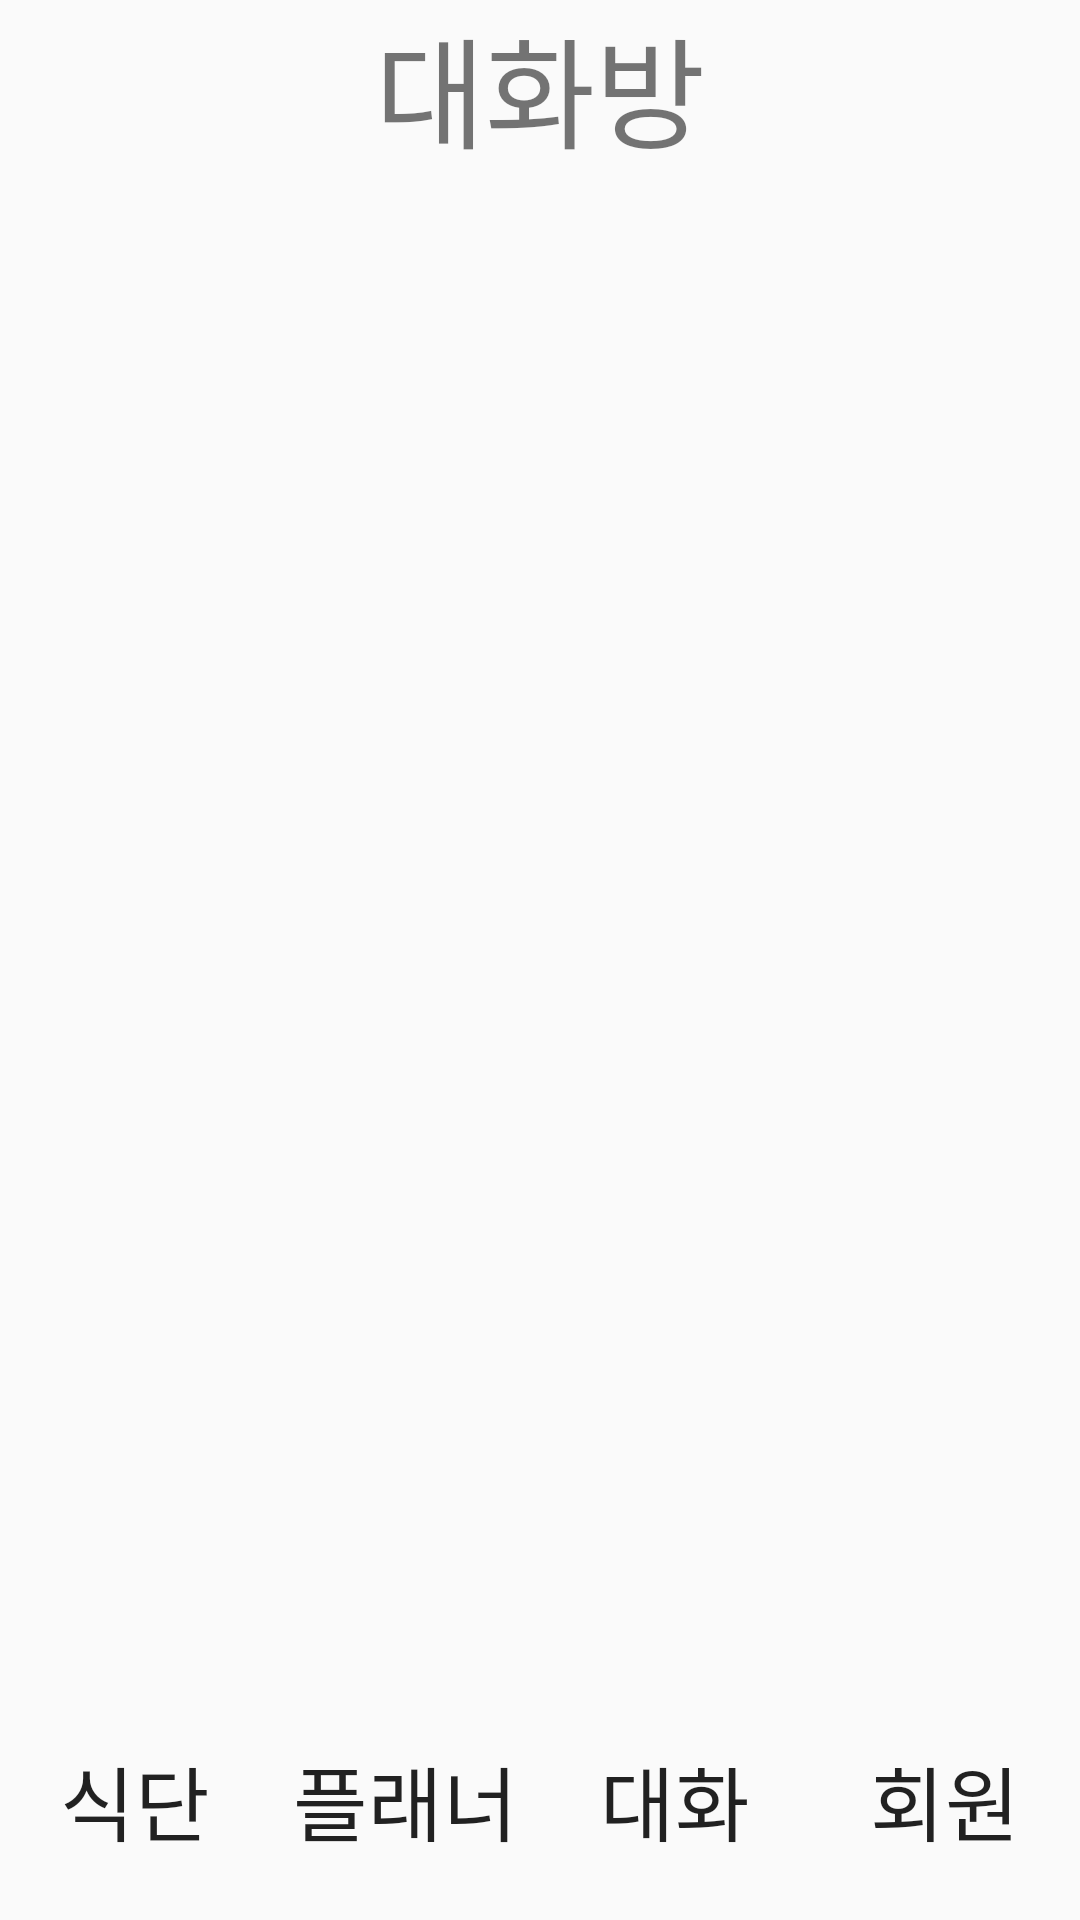

The Android layout XML behind this screen, and the referenced resources:
<!-- AndroidManifest.xml: application theme AppTheme -->
<!-- res/layout/activity_chat.xml -->
<?xml version="1.0" encoding="utf-8"?>
<androidx.constraintlayout.widget.ConstraintLayout xmlns:android="http://schemas.android.com/apk/res/android"
    xmlns:app="http://schemas.android.com/apk/res-auto"
    xmlns:tools="http://schemas.android.com/tools"
    android:layout_width="match_parent"
    android:layout_height="match_parent"
    tools:context=".ChatActivity">

    <TextView
        android:id="@+id/text_title"
        android:layout_width="match_parent"
        android:layout_height="50dp"
        android:gravity="center_horizontal"
        android:text="대화방"
        android:textSize="40sp"
        app:layout_constraintBottom_toTopOf="@id/Frame_layout"
        app:layout_constraintEnd_toEndOf="parent"
        app:layout_constraintHorizontal_bias="0.0"
        app:layout_constraintStart_toStartOf="parent"
        app:layout_constraintTop_toTopOf="parent"
        app:layout_constraintVertical_chainStyle="spread_inside" />

    <androidx.constraintlayout.widget.ConstraintLayout
        android:id="@+id/Frame_layout"
        android:layout_width="match_parent"
        android:layout_height="0dp"
        app:layout_constraintBottom_toTopOf="@+id/List_name_chat"
        app:layout_constraintHorizontal_bias="0.0"
        app:layout_constraintLeft_toLeftOf="parent"
        app:layout_constraintRight_toRightOf="parent"
        app:layout_constraintTop_toBottomOf="@+id/text_title"
        app:layout_constraintVertical_bias="0.442" />

    <LinearLayout
        android:id="@+id/List_name_chat"
        android:layout_width="match_parent"
        android:layout_height="80dp"
        android:orientation="horizontal"
        app:layout_constraintBottom_toBottomOf="parent"
        app:layout_constraintLeft_toLeftOf="parent"
        app:layout_constraintRight_toRightOf="parent"
        app:layout_constraintTop_toBottomOf="@id/Frame_layout">

        <Button
            android:id="@+id/BottomList_Diet_c"
            android:layout_width="wrap_content"
            android:layout_height="match_parent"
            android:layout_weight="1"
            android:background="@drawable/bottomlist_shape"
            android:textSize="27sp"
            android:text="식단" />

        <Button
            android:id="@+id/BottomList_Planner_c"
            android:layout_width="wrap_content"
            android:layout_height="80dp"
            android:layout_weight="1"
            android:background="@drawable/bottomlist_shape"
            android:textSize="27sp"
            android:text="플래너" />

        <Button
            android:id="@+id/BottomList_Chat_c"
            android:layout_width="wrap_content"
            android:layout_height="80dp"
            android:layout_weight="1"
            android:background="@drawable/bottomlist_shape"
            android:textSize="27sp"
            android:text="대화" />

        <Button
            android:id="@+id/BottomList_Member_c"
            android:layout_width="wrap_content"
            android:layout_height="80dp"
            android:layout_weight="1"
            android:background="@drawable/bottomlist_shape"
            android:textSize="27sp"
            android:text="회원" />
    </LinearLayout>

</androidx.constraintlayout.widget.ConstraintLayout>
<!-- resources referenced by this layout -->
<resources>
  <style name="AppTheme" parent="Theme.AppCompat.Light.DarkActionBar">
          
          <item name="colorPrimary">@color/colorPrimary</item>
          <item name="colorPrimaryDark">@color/colorPrimaryDark</item>
          <item name="colorAccent">@color/colorAccent</item>
      </style>
  <!-- not gathered from this repository: default colours our renderer supplied (Android Studio template values) -->
  <color name="colorPrimary">#FF6200EE</color>
  <color name="colorPrimaryDark">#FF3700B3</color>
  <color name="colorAccent">#FF03DAC5</color>
</resources>
